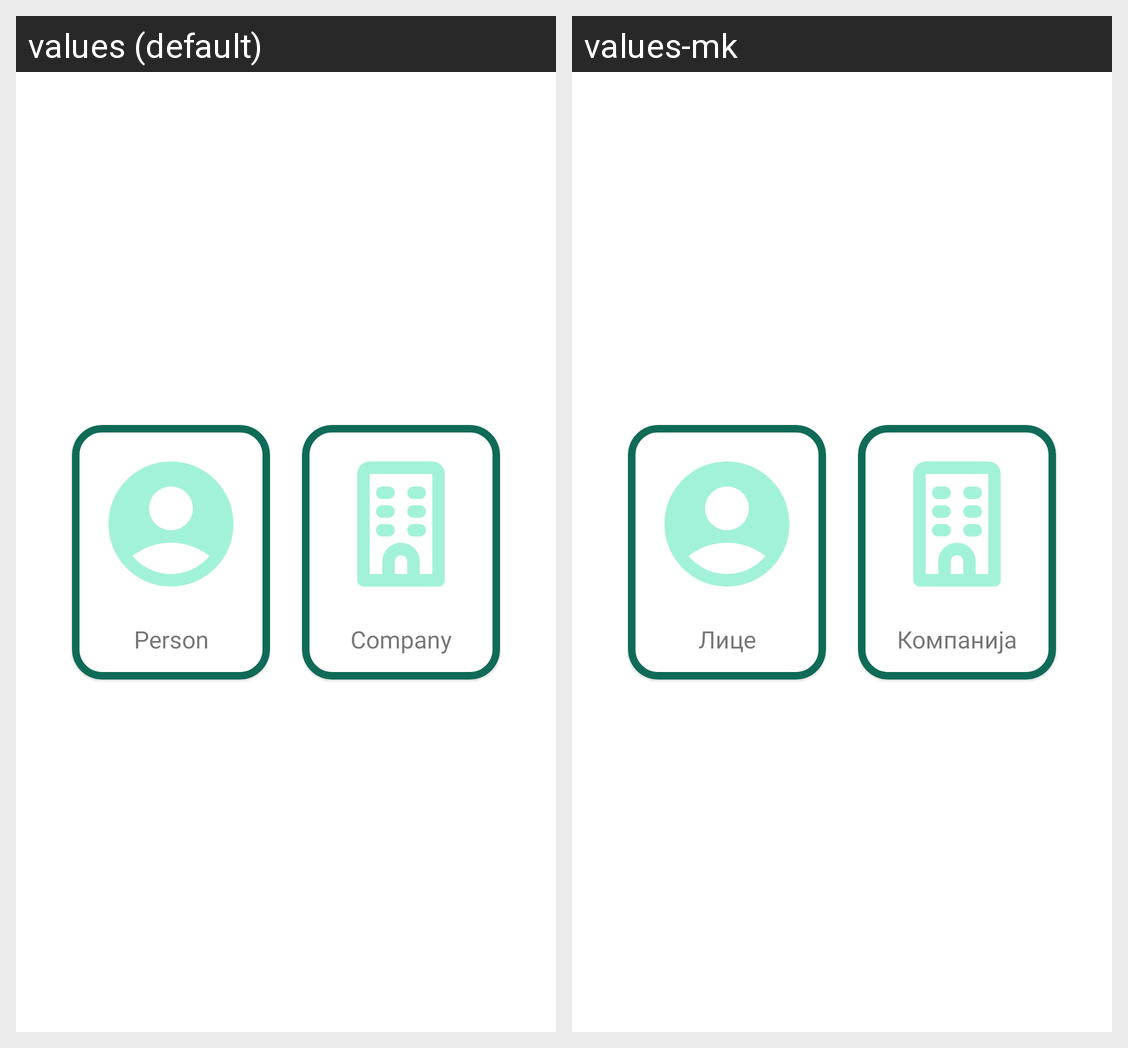

The Android screen above is rendered under two locales of the same app. Produce the string resources it draws, with the default and per-locale values.
Android screen res/layout/activity_login_chooser.xml rendered under 2 locales, left to right: values (default), values-mk. Device: Nexus 5 (rendered at 1080×1920; each locale shown at half size, 540×960, under a caption strip naming it); theme AppTheme.
Strings drawn on this screen, with the default value and each locale's value (text and hints the layout hard-codes, and strings that could not be matched under every locale, appear in the picture but are not listed):

person
  values: Person
  values-mk: Лице

company
  values: Company
  values-mk: Компанија
